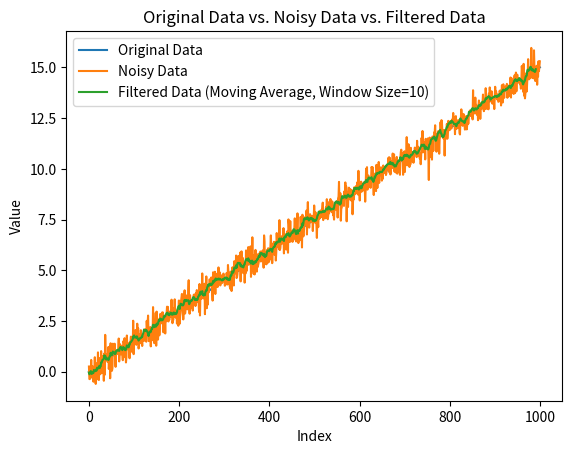

This figure's Python source:
# import numpy as np
# import matplotlib.pyplot as plt

# # Generate some example data
# original_data = np.linspace(0, 15, 1000)  # Example linear data from 0 to 10

# # Set the seed for reproducibility (optional)
# # np.random.seed(42)

# # Parameters for the Gaussian noise
# mean = 0

# # Generate Gaussian noise
# gaussian_noise = np.random.normal(mean, 0.4, len(original_data))  # Use a standard deviation of 1

# # Scale the Gaussian noise based on the original data
# scaling_factor = original_data / max(original_data)  # Adjust the scaling factor as needed
# scaled_gaussian_noise = gaussian_noise * scaling_factor

# # Add the scaled Gaussian noise to the original data
# noisy_data = original_data + scaled_gaussian_noise

# # Plot the original data and the data with scaled Gaussian noise
# plt.plot(original_data, label='Original Data')
# plt.plot(noisy_data, label='Noisy Data with Scaling')
# plt.legend()
# plt.xlabel('Index')
# plt.ylabel('Value')
# plt.title('Original Data vs. Noisy Data with Scaled Gaussian Noise')
# plt.show()

import numpy as np
import matplotlib.pyplot as plt

def apply_moving_average(data, window_size):
    return np.convolve(data, np.ones(window_size)/window_size, mode='valid')

# Generate some example data with Gaussian noise
original_data = np.linspace(0, 15, 1000)  # Example linear data from 0 to 10
noise = np.random.normal(0, 0.4, len(original_data))  # Gaussian noise
noisy_data = original_data + noise

# Apply a moving average filter to mitigate the noise
window_size = 10
filtered_data = apply_moving_average(noisy_data, window_size)

# Plot the original data, noisy data, and filtered data
plt.plot(original_data, label='Original Data')
plt.plot(noisy_data, label='Noisy Data')
plt.plot(filtered_data, label=f'Filtered Data (Moving Average, Window Size={window_size})')
plt.legend()
plt.xlabel('Index')
plt.ylabel('Value')
plt.title('Original Data vs. Noisy Data vs. Filtered Data')
plt.show()
